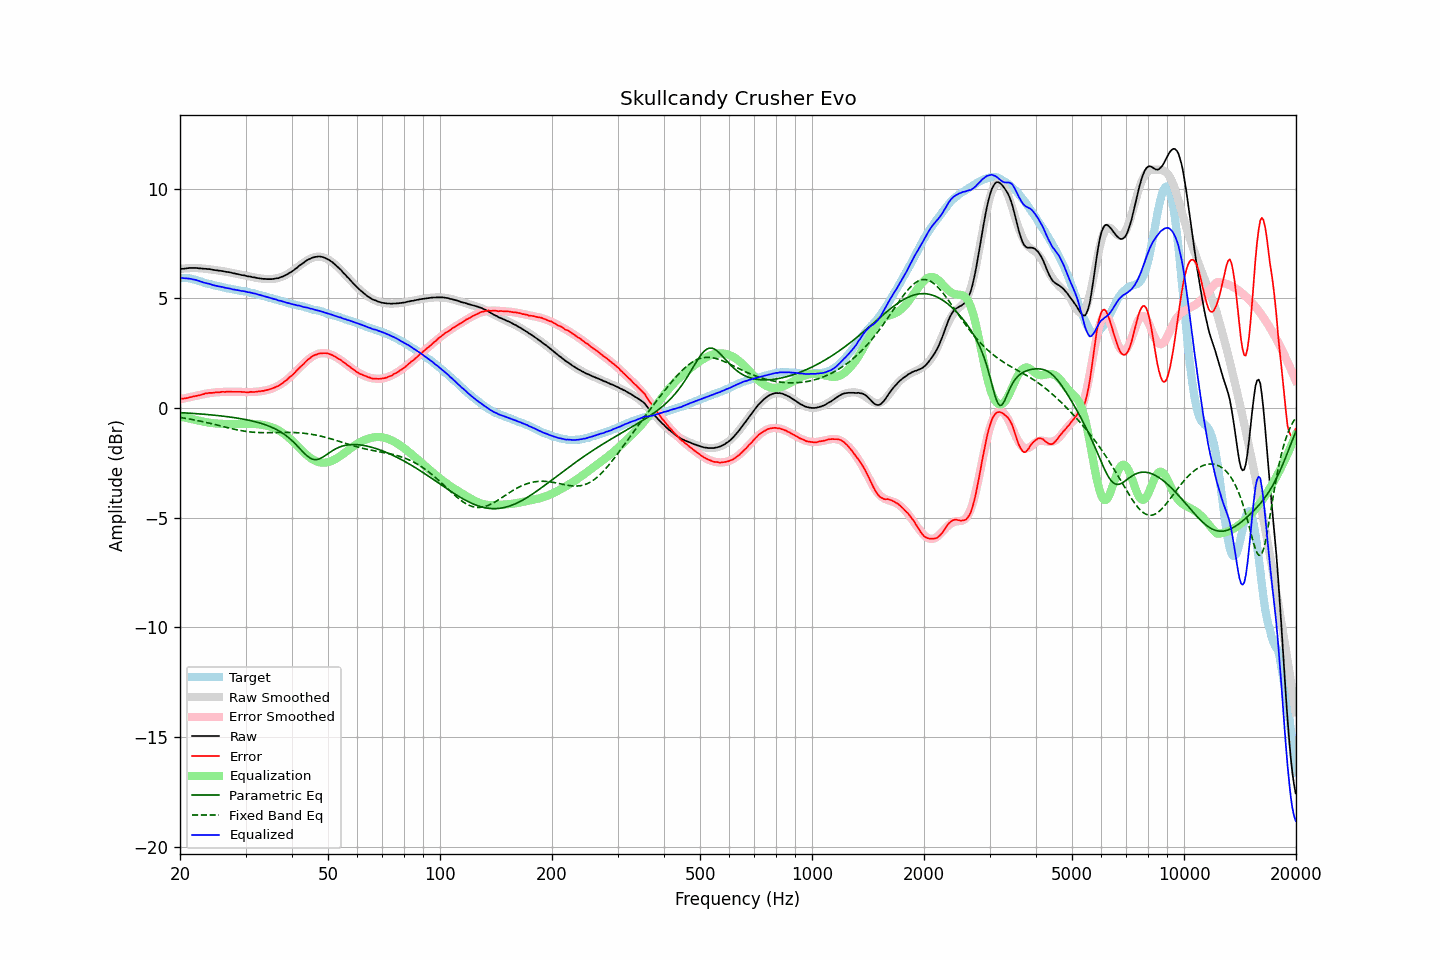

Values plotted in this chart, from the file beside it:
frequency, raw, error, smoothed, error_smoothed, equalization, parametric_eq, fixed_band_eq, equalized_raw, equalized_smoothed, target
20.00, 6.33, 0.41, 6.33, 0.39, -0.39, -0.21, -0.44, 5.94, 5.94, 5.92
20.20, 6.34, 0.42, 6.34, 0.41, -0.41, -0.22, -0.45, 5.93, 5.93, 5.92
20.40, 6.34, 0.42, 6.35, 0.43, -0.43, -0.22, -0.46, 5.91, 5.92, 5.92
20.61, 6.35, 0.43, 6.36, 0.44, -0.44, -0.23, -0.47, 5.91, 5.91, 5.92
20.81, 6.36, 0.44, 6.36, 0.46, -0.46, -0.23, -0.48, 5.90, 5.90, 5.92
21.02, 6.37, 0.45, 6.37, 0.47, -0.47, -0.24, -0.50, 5.90, 5.89, 5.92
21.23, 6.38, 0.48, 6.37, 0.49, -0.49, -0.24, -0.51, 5.89, 5.88, 5.90
21.44, 6.38, 0.49, 6.37, 0.50, -0.50, -0.25, -0.52, 5.88, 5.87, 5.89
21.66, 6.38, 0.51, 6.37, 0.52, -0.52, -0.25, -0.54, 5.86, 5.85, 5.87
21.87, 6.38, 0.53, 6.37, 0.54, -0.54, -0.26, -0.55, 5.84, 5.84, 5.85
22.09, 6.38, 0.54, 6.37, 0.55, -0.55, -0.26, -0.56, 5.83, 5.82, 5.84
22.31, 6.37, 0.56, 6.37, 0.57, -0.57, -0.27, -0.58, 5.80, 5.81, 5.81
22.54, 6.36, 0.57, 6.37, 0.58, -0.58, -0.27, -0.59, 5.78, 5.78, 5.79
22.76, 6.36, 0.59, 6.36, 0.60, -0.60, -0.28, -0.61, 5.76, 5.76, 5.77
22.99, 6.35, 0.61, 6.36, 0.62, -0.62, -0.28, -0.63, 5.73, 5.74, 5.74
23.22, 6.34, 0.63, 6.35, 0.63, -0.63, -0.29, -0.64, 5.71, 5.72, 5.71
23.45, 6.34, 0.66, 6.34, 0.65, -0.65, -0.30, -0.66, 5.69, 5.69, 5.68
23.69, 6.33, 0.66, 6.33, 0.66, -0.66, -0.30, -0.67, 5.67, 5.67, 5.67
23.92, 6.33, 0.68, 6.32, 0.67, -0.67, -0.31, -0.69, 5.66, 5.65, 5.65
24.16, 6.32, 0.68, 6.31, 0.68, -0.68, -0.32, -0.71, 5.64, 5.63, 5.64
24.40, 6.30, 0.68, 6.30, 0.69, -0.69, -0.32, -0.73, 5.61, 5.61, 5.62
24.65, 6.29, 0.69, 6.29, 0.70, -0.70, -0.33, -0.74, 5.59, 5.59, 5.60
24.89, 6.28, 0.70, 6.28, 0.71, -0.71, -0.34, -0.76, 5.57, 5.58, 5.58
25.14, 6.27, 0.70, 6.27, 0.71, -0.71, -0.34, -0.78, 5.56, 5.56, 5.57
25.39, 6.26, 0.71, 6.26, 0.72, -0.72, -0.35, -0.80, 5.54, 5.54, 5.55
25.65, 6.25, 0.71, 6.25, 0.72, -0.72, -0.36, -0.82, 5.53, 5.53, 5.54
25.91, 6.24, 0.73, 6.24, 0.73, -0.73, -0.37, -0.84, 5.51, 5.51, 5.51
26.16, 6.23, 0.73, 6.23, 0.73, -0.73, -0.38, -0.85, 5.50, 5.50, 5.50
26.43, 6.21, 0.72, 6.21, 0.73, -0.73, -0.39, -0.87, 5.48, 5.48, 5.49
26.69, 6.20, 0.74, 6.20, 0.73, -0.73, -0.40, -0.89, 5.47, 5.46, 5.46
26.96, 6.19, 0.74, 6.19, 0.74, -0.74, -0.41, -0.91, 5.45, 5.45, 5.45
27.23, 6.18, 0.74, 6.17, 0.74, -0.74, -0.41, -0.93, 5.44, 5.43, 5.44
27.50, 6.16, 0.73, 6.16, 0.74, -0.74, -0.43, -0.94, 5.42, 5.42, 5.43
27.77, 6.14, 0.73, 6.14, 0.74, -0.74, -0.44, -0.96, 5.40, 5.41, 5.41
28.05, 6.13, 0.73, 6.13, 0.74, -0.74, -0.45, -0.98, 5.39, 5.39, 5.40
28.33, 6.11, 0.73, 6.11, 0.73, -0.73, -0.46, -0.99, 5.37, 5.38, 5.38
28.62, 6.10, 0.73, 6.10, 0.73, -0.73, -0.47, -1.01, 5.37, 5.36, 5.37
28.90, 6.08, 0.73, 6.08, 0.73, -0.73, -0.48, -1.02, 5.35, 5.35, 5.35
29.19, 6.06, 0.73, 6.07, 0.73, -0.73, -0.49, -1.03, 5.33, 5.34, 5.33
29.48, 6.05, 0.72, 6.05, 0.73, -0.73, -0.51, -1.05, 5.32, 5.33, 5.33
29.78, 6.04, 0.72, 6.03, 0.72, -0.72, -0.52, -1.06, 5.32, 5.31, 5.32
30.08, 6.02, 0.71, 6.02, 0.72, -0.72, -0.54, -1.07, 5.30, 5.30, 5.31
30.38, 6.00, 0.71, 6.00, 0.72, -0.72, -0.55, -1.08, 5.28, 5.28, 5.29
30.68, 5.99, 0.71, 5.99, 0.72, -0.72, -0.57, -1.09, 5.27, 5.27, 5.28
30.99, 5.98, 0.73, 5.98, 0.72, -0.72, -0.58, -1.10, 5.26, 5.25, 5.25
31.30, 5.96, 0.72, 5.96, 0.73, -0.73, -0.60, -1.10, 5.23, 5.23, 5.24
31.61, 5.95, 0.72, 5.95, 0.73, -0.73, -0.62, -1.11, 5.22, 5.22, 5.23
31.93, 5.94, 0.73, 5.93, 0.73, -0.73, -0.63, -1.12, 5.21, 5.20, 5.21
32.24, 5.92, 0.74, 5.92, 0.74, -0.74, -0.65, -1.12, 5.18, 5.18, 5.18
32.57, 5.91, 0.75, 5.91, 0.75, -0.75, -0.67, -1.12, 5.16, 5.16, 5.16
32.89, 5.90, 0.75, 5.90, 0.76, -0.76, -0.70, -1.13, 5.14, 5.14, 5.15
33.22, 5.89, 0.77, 5.89, 0.77, -0.77, -0.72, -1.13, 5.12, 5.12, 5.12
33.55, 5.88, 0.77, 5.88, 0.78, -0.78, -0.74, -1.13, 5.10, 5.10, 5.11
33.89, 5.88, 0.80, 5.88, 0.80, -0.80, -0.77, -1.13, 5.08, 5.08, 5.08
34.23, 5.87, 0.81, 5.87, 0.81, -0.81, -0.79, -1.13, 5.06, 5.06, 5.06
34.57, 5.87, 0.83, 5.87, 0.83, -0.83, -0.82, -1.13, 5.04, 5.04, 5.04
34.92, 5.87, 0.85, 5.87, 0.85, -0.85, -0.85, -1.13, 5.02, 5.02, 5.02
35.27, 5.87, 0.87, 5.87, 0.88, -0.88, -0.88, -1.13, 4.99, 5.00, 5.00
35.62, 5.88, 0.90, 5.88, 0.91, -0.91, -0.91, -1.12, 4.97, 4.98, 4.98
35.97, 5.89, 0.94, 5.89, 0.94, -0.94, -0.95, -1.12, 4.95, 4.96, 4.96
... 635 more rows
